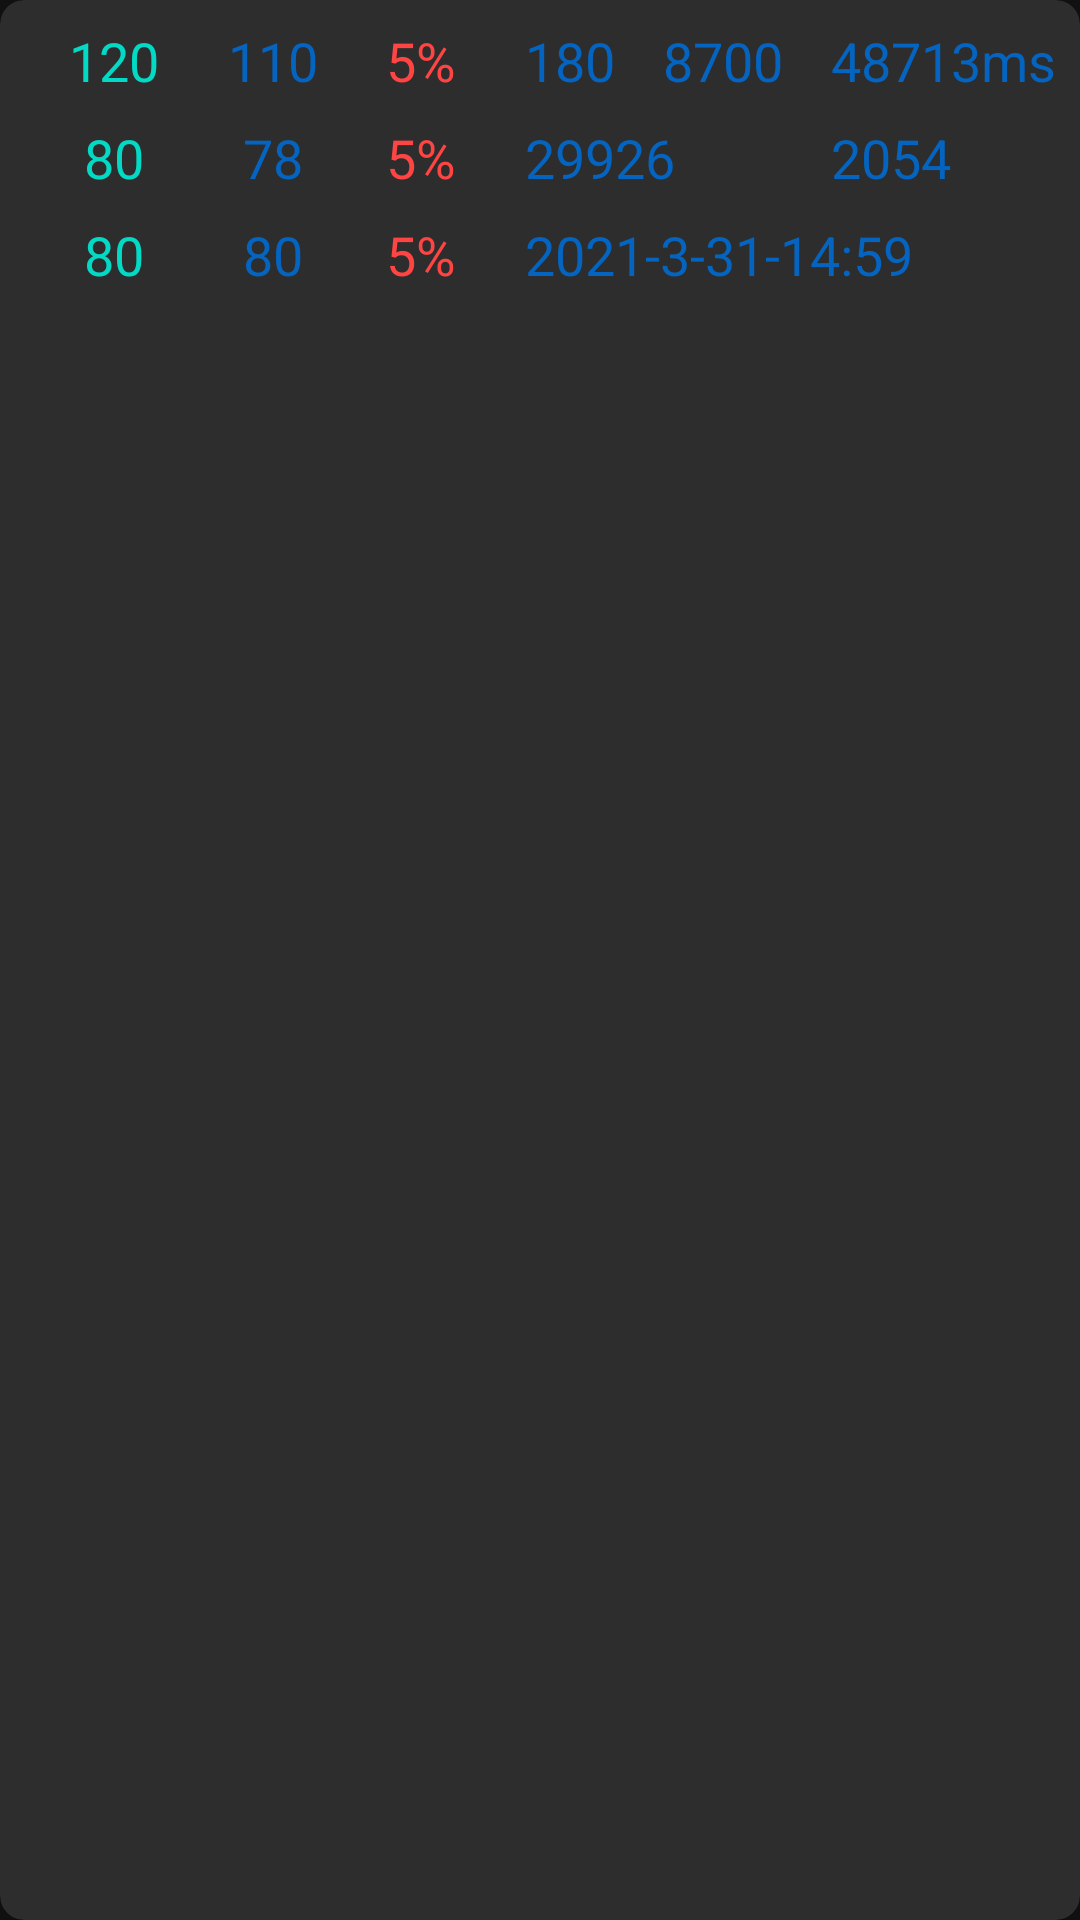

This screen was rendered from an Android layout file. Write that file and the resources it references.
<!-- AndroidManifest.xml: application theme Theme.MaterialComponents.NoActionBar -->
<!-- res/layout/bp_record_item.xml -->
<?xml version="1.0" encoding="utf-8"?>

<com.google.android.material.card.MaterialCardView
    xmlns:android="http://schemas.android.com/apk/res/android"
    xmlns:app="http://schemas.android.com/apk/res-auto"
    xmlns:tools="http://schemas.android.com/tools"
    android:layout_width="match_parent"
    android:layout_height="wrap_content"
    android:layout_margin="8dp"
    app:cardCornerRadius="8dp"
    app:cardElevation="8dp">

    <androidx.constraintlayout.widget.ConstraintLayout
        android:layout_width="match_parent"
        android:layout_height="wrap_content">


        <TextView
            android:id="@+id/tv_standard_sys"
            android:layout_width="wrap_content"
            android:layout_height="wrap_content"
            android:layout_marginTop="8dp"
            android:text="120"
            android:textColor="@color/teal_200"
            android:textSize="18sp"
            app:layout_constraintEnd_toStartOf="@+id/tv_systolic"
            app:layout_constraintHorizontal_bias="0.5"
            app:layout_constraintHorizontal_chainStyle="spread"
            app:layout_constraintStart_toStartOf="parent"
            app:layout_constraintTop_toTopOf="parent" />

        <TextView
            android:id="@+id/tv_standard_dias"
            android:layout_width="wrap_content"
            android:layout_height="wrap_content"
            android:layout_marginTop="8dp"
            android:text="80"
            android:textColor="@color/teal_200"
            android:textSize="18sp"
            app:layout_constraintEnd_toEndOf="@+id/tv_standard_sys"
            app:layout_constraintStart_toStartOf="@+id/tv_standard_sys"
            app:layout_constraintTop_toBottomOf="@+id/tv_standard_sys" />

        <TextView
            android:id="@+id/tv_systolic"
            style="@style/common_text_color"
            android:layout_width="wrap_content"
            android:layout_height="wrap_content"
            android:layout_marginTop="8dp"
            android:text="110"
            app:layout_constraintEnd_toStartOf="@+id/tv_error_sys"
            app:layout_constraintHorizontal_bias="0.5"
            app:layout_constraintStart_toEndOf="@+id/tv_standard_sys"
            app:layout_constraintTop_toTopOf="parent" />

        <TextView
            android:id="@+id/tv_diastolic"
            style="@style/common_text_color"
            android:layout_width="wrap_content"
            android:layout_height="wrap_content"
            android:layout_marginTop="8dp"
            android:text="78"
            app:layout_constraintEnd_toEndOf="@+id/tv_systolic"
            app:layout_constraintStart_toStartOf="@+id/tv_systolic"
            app:layout_constraintTop_toBottomOf="@+id/tv_systolic" />

        <TextView
            android:id="@+id/tv_standard_hr"
            android:layout_width="wrap_content"
            android:layout_height="wrap_content"
            android:layout_marginTop="8dp"
            android:layout_marginBottom="8dp"
            android:text="80"
            android:textColor="@color/teal_200"
            android:textSize="18sp"
            app:layout_constraintBottom_toBottomOf="parent"
            app:layout_constraintEnd_toEndOf="@+id/tv_standard_dias"
            app:layout_constraintStart_toStartOf="@+id/tv_standard_dias"
            app:layout_constraintTop_toBottomOf="@+id/tv_standard_dias" />

        <TextView
            android:id="@+id/tv_hr"
            style="@style/common_text_color"
            android:layout_width="wrap_content"
            android:layout_height="wrap_content"
            android:layout_marginTop="8dp"
            android:layout_marginBottom="8dp"
            android:text="80"
            app:layout_constraintBottom_toBottomOf="parent"
            app:layout_constraintEnd_toEndOf="@+id/tv_diastolic"
            app:layout_constraintStart_toStartOf="@+id/tv_diastolic"
            app:layout_constraintTop_toBottomOf="@+id/tv_diastolic" />

        <TextView
            android:id="@+id/tv_error_sys"
            android:layout_width="wrap_content"
            android:layout_height="wrap_content"
            android:layout_marginTop="8dp"
            android:text="5%"
            android:textColor="@android:color/holo_red_light"
            android:textSize="18sp"
            app:layout_constraintEnd_toStartOf="@+id/tv_sample_rate"
            app:layout_constraintStart_toEndOf="@+id/tv_systolic"
            app:layout_constraintTop_toTopOf="parent" />

        <TextView
            android:id="@+id/tv_error_dias"
            android:layout_width="wrap_content"
            android:layout_height="wrap_content"
            android:layout_marginTop="8dp"
            android:text="5%"
            android:textColor="@android:color/holo_red_light"
            android:textSize="18sp"
            app:layout_constraintEnd_toEndOf="@+id/tv_error_sys"
            app:layout_constraintStart_toStartOf="@+id/tv_error_sys"
            app:layout_constraintTop_toBottomOf="@+id/tv_error_sys" />

        <TextView
            android:id="@+id/tv_error_hr"
            android:layout_width="wrap_content"
            android:layout_height="wrap_content"
            android:layout_marginTop="8dp"
            android:layout_marginBottom="8dp"
            android:text="5%"
            android:textColor="@android:color/holo_red_light"
            android:textSize="18sp"
            app:layout_constraintBottom_toBottomOf="parent"
            app:layout_constraintEnd_toEndOf="@+id/tv_error_dias"
            app:layout_constraintStart_toStartOf="@+id/tv_error_dias"
            app:layout_constraintTop_toBottomOf="@+id/tv_error_dias" />

        <TextView
            android:id="@+id/tv_add_max"
            style="@style/common_text_color"
            android:layout_width="wrap_content"
            android:layout_height="wrap_content"
            android:text="29926"
            app:layout_constraintBottom_toTopOf="@+id/tv_record_time"
            app:layout_constraintStart_toStartOf="@+id/tv_sample_rate"
            app:layout_constraintTop_toBottomOf="@+id/tv_sample_time" />

        <TextView
            android:id="@+id/tv_de_min"
            style="@style/common_text_color"
            android:layout_width="wrap_content"
            android:layout_height="wrap_content"
            android:text="2054"
            app:layout_constraintBottom_toTopOf="@+id/tv_record_time"
            app:layout_constraintStart_toStartOf="@+id/tv_sample_time"
            app:layout_constraintTop_toBottomOf="@+id/tv_sample_time" />

        <TextView
            android:id="@+id/tv_sample_rate"
            style="@style/common_text_color"
            android:layout_width="wrap_content"
            android:layout_height="wrap_content"
            android:layout_marginTop="8dp"
            android:layout_marginEnd="16dp"
            android:text="180"
            app:layout_constraintEnd_toStartOf="@+id/tv_data_size"
            app:layout_constraintTop_toTopOf="parent" />

        <TextView
            android:id="@+id/tv_data_size"
            style="@style/common_text_color"
            android:layout_width="wrap_content"
            android:layout_height="wrap_content"
            android:layout_marginTop="8dp"
            android:layout_marginEnd="16dp"
            android:text="8700"
            app:layout_constraintEnd_toStartOf="@+id/tv_sample_time"
            app:layout_constraintTop_toTopOf="parent" />

        <TextView
            android:id="@+id/tv_record_time"
            style="@style/common_text_color"
            android:layout_width="wrap_content"
            android:layout_height="wrap_content"
            android:layout_marginBottom="8dp"
            android:text="2021-3-31-14:59"
            app:layout_constraintBottom_toBottomOf="parent"
            app:layout_constraintStart_toStartOf="@+id/tv_add_max" />

        <TextView
            android:id="@+id/tv_sample_time"
            style="@style/common_text_color"
            android:layout_width="wrap_content"
            android:layout_height="wrap_content"
            android:layout_marginTop="8dp"
            android:layout_marginEnd="8dp"
            android:text="48713ms"
            app:layout_constraintEnd_toEndOf="parent"
            app:layout_constraintTop_toTopOf="parent" />

    </androidx.constraintlayout.widget.ConstraintLayout>

</com.google.android.material.card.MaterialCardView>
<!-- resources referenced by this layout -->
<resources>
  <color name="teal_200">#FF03DAC5</color>
  <style name="common_text_color" parent="Widget.AppCompat.TextView">
          <item name="android:textColor"> @color/colorPrimary</item>
          <item name="android:textSize">18sp</item>
  
  
      </style>
  <color name="colorPrimary">#0464BF</color>
</resources>
